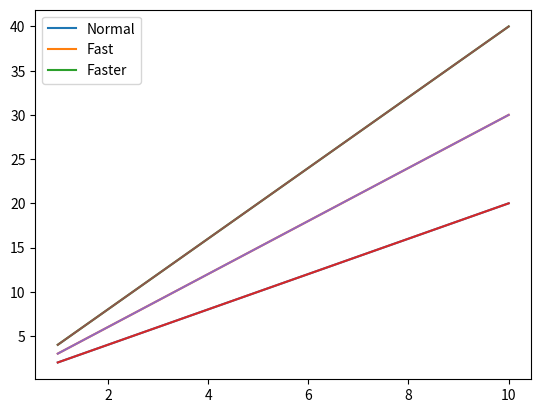
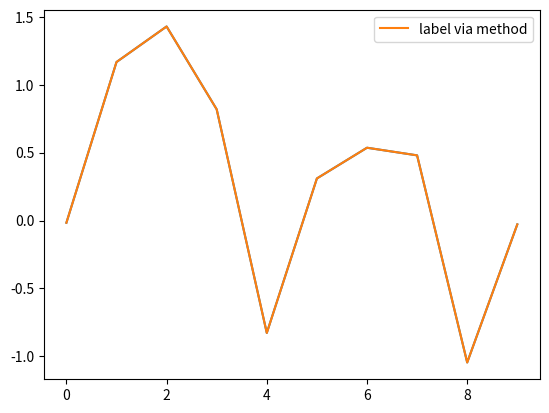

Here is the Python script that generated these plots, in order:
# -*- coding:utf-8 -*-
# Author : JerryChu
import matplotlib.pyplot as plt
import numpy as np


x=np.arange(1,11,1)
y=x*x

plt.plot(x,x*2,label='Normal')

plt.plot(x,x*3,label='Fast')

plt.plot(x,x*4,label='Faster')

plt.legend(loc=3,ncol=2) # loc=0 表示自适应  其余 1 2 3 4 表示四个象限 ncol=2 表示有几列

plt.show()


#方式2

plt.plot(x,x*2)
plt.plot(x,x*3)
plt.plot(x,x*4)

plt.legend(['Normal','Fast','Faster']) # 用列表也可以写

plt.show()


#OO
import matplotlib.pyplot as plt
import numpy as np
x=np.arange(0,10,1)
y=np.random.randn(len(x))
fig=plt.figure()
ax=fig.add_subplot(111)
l,=plt.plot(x,y)

ax.legend(['ax legend'])
line, =ax.plot(x,y,label='Inline label')
line.set_label('label via method')
ax.legend()
plt.show()


